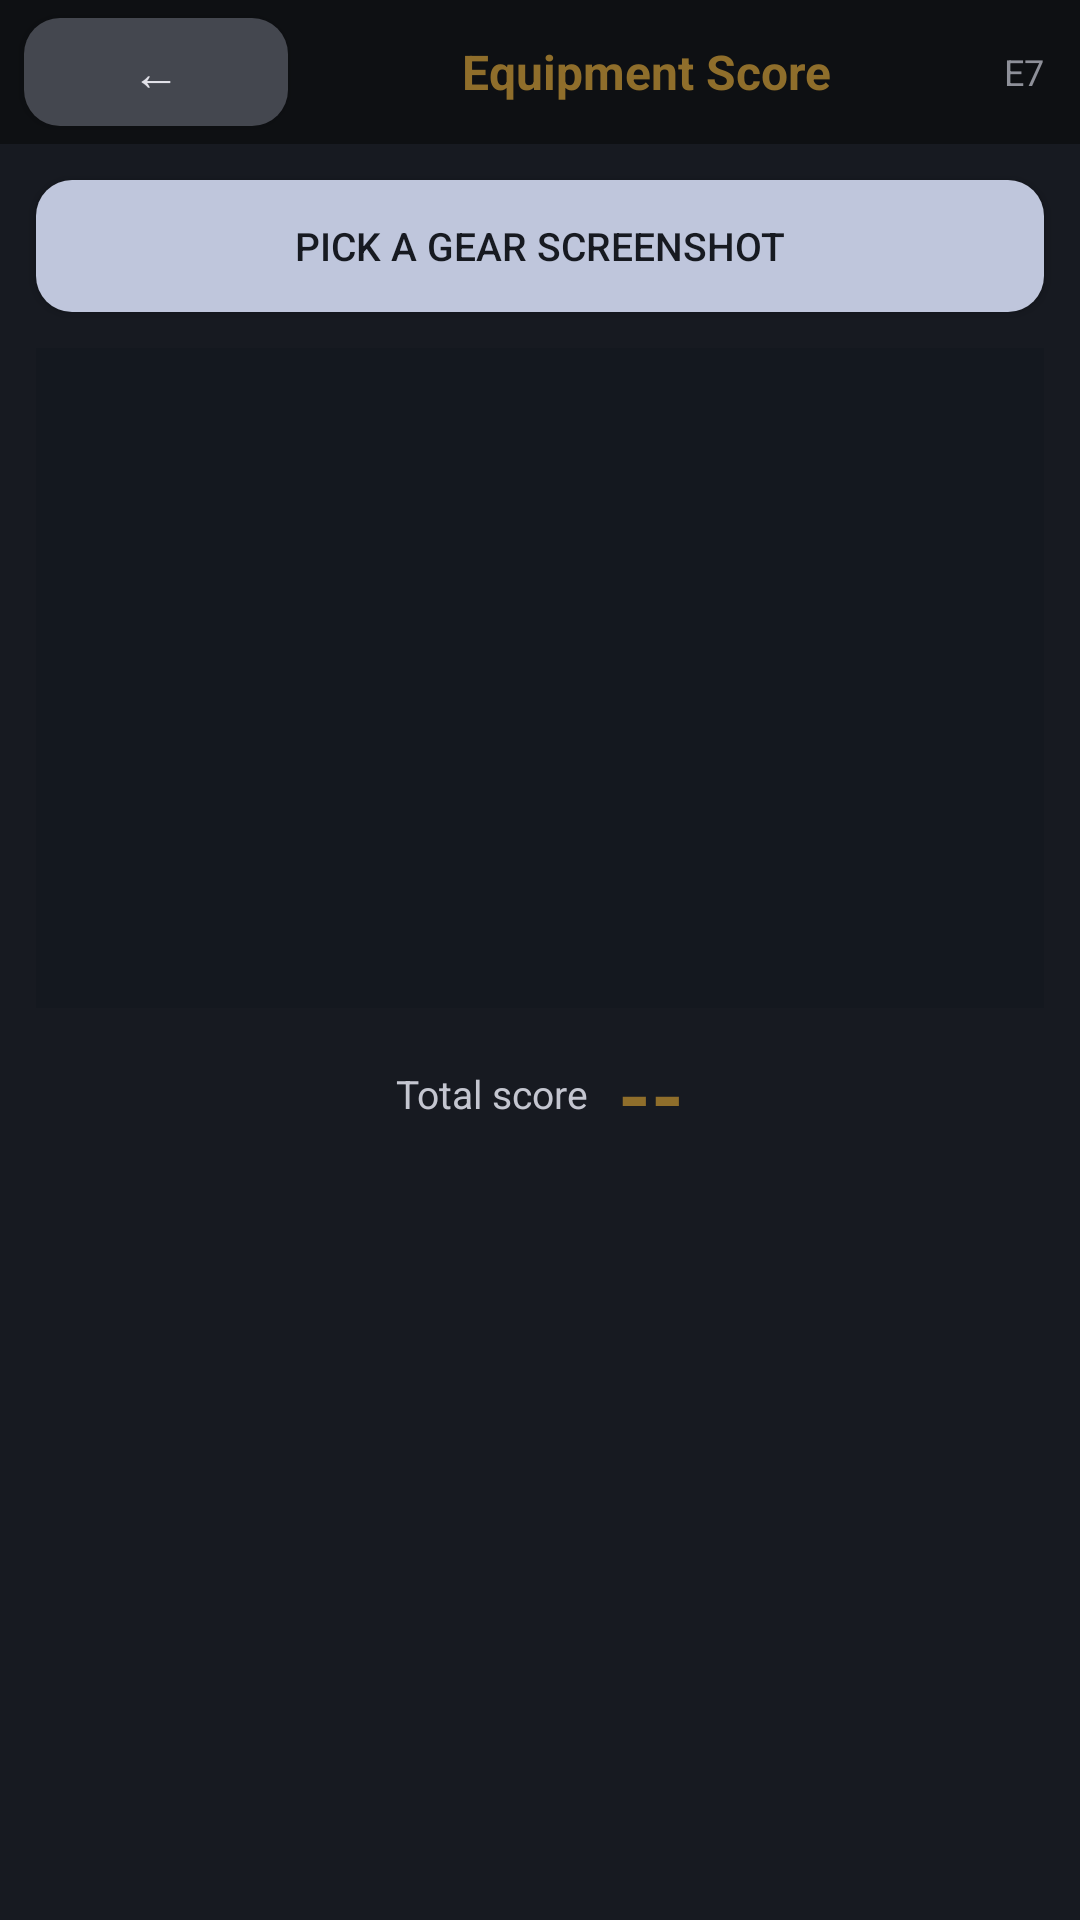

Layout XML and referenced resources for this Android screen:
<!-- AndroidManifest.xml: activity theme Theme.E7Shop -->
<!-- res/layout/activity_equipment_score.xml -->
<?xml version="1.0" encoding="utf-8"?>
<LinearLayout xmlns:android="http://schemas.android.com/apk/res/android"
    android:layout_width="match_parent"
    android:layout_height="match_parent"
    android:background="@color/bg_dark"
    android:orientation="vertical">

    
    <LinearLayout
        android:layout_width="match_parent"
        android:layout_height="48dp"
        android:background="@color/bg_deep"
        android:gravity="center_vertical"
        android:orientation="horizontal">

        <Button
            android:id="@+id/btnBack"
            android:layout_width="wrap_content"
            android:layout_height="36dp"
            android:layout_marginStart="8dp"
            android:background="@drawable/bg_btn_border"
            android:text="←"
            android:textColor="@color/text_primary"
            android:textSize="16sp" />

        <TextView
            android:layout_width="0dp"
            android:layout_height="wrap_content"
            android:layout_weight="1"
            android:gravity="center"
            android:text="@string/score_title"
            android:textColor="@color/gold"
            android:textSize="16sp"
            android:textStyle="bold" />

        <TextView
            android:layout_width="wrap_content"
            android:layout_height="wrap_content"
            android:layout_marginEnd="12dp"
            android:text="E7"
            android:textColor="@color/text_dim"
            android:textSize="12sp" />
    </LinearLayout>

    
    <Button
        android:id="@+id/btnPick"
        android:layout_width="match_parent"
        android:layout_height="44dp"
        android:layout_margin="12dp"
        android:background="@drawable/bg_btn_accent"
        android:text="@string/score_pick"
        android:textColor="@color/bg_dark"
        android:textSize="13sp" />

    
    <ImageView
        android:id="@+id/scorePreview"
        android:layout_width="match_parent"
        android:layout_height="220dp"
        android:layout_marginStart="12dp"
        android:layout_marginEnd="12dp"
        android:background="@color/bg_input"
        android:contentDescription="@string/score_pick"
        android:scaleType="fitCenter" />

    
    <LinearLayout
        android:layout_width="match_parent"
        android:layout_height="wrap_content"
        android:layout_marginTop="10dp"
        android:gravity="center"
        android:orientation="horizontal">

        <TextView
            android:layout_width="wrap_content"
            android:layout_height="wrap_content"
            android:text="@string/score_total"
            android:textColor="@color/text_secondary"
            android:textSize="13sp" />

        <TextView
            android:id="@+id/scoreTotal"
            android:layout_width="wrap_content"
            android:layout_height="wrap_content"
            android:layout_marginStart="10dp"
            android:text="--"
            android:textColor="@color/gold"
            android:textSize="28sp"
            android:textStyle="bold" />
    </LinearLayout>

    
    <TextView
        android:id="@+id/scoreStatus"
        android:layout_width="wrap_content"
        android:layout_height="wrap_content"
        android:layout_marginStart="16dp"
        android:layout_marginTop="6dp"
        android:text=""
        android:textColor="@color/text_secondary"
        android:textSize="11sp" />

    <ScrollView
        android:id="@+id/scoreScroll"
        android:layout_width="match_parent"
        android:layout_height="match_parent"
        android:layout_marginStart="12dp"
        android:layout_marginTop="4dp"
        android:layout_marginEnd="12dp"
        android:layout_marginBottom="8dp">

        <LinearLayout
            android:id="@+id/scoreList"
            android:layout_width="match_parent"
            android:layout_height="wrap_content"
            android:orientation="vertical" />
    </ScrollView>
</LinearLayout>
<!-- resources referenced by this layout -->
<resources>
  <color name="bg_dark">#171A21</color>
  <color name="bg_deep">#0E1013</color>
  <color name="bg_input">#14181F</color>
  <color name="gold">#8F6E2B</color>
  <color name="text_dim">#8E9099</color>
  <color name="text_primary">#E2E2E9</color>
  <color name="text_secondary">#C4C6D0</color>
  <!-- drawable bg_btn_accent (drawable) -->
  ﻿<?xml version="1.0" encoding="utf-8"?>
  <shape xmlns:android="http://schemas.android.com/apk/res/android">
      <solid android:color="@color/accent" />
      <corners android:radius="12dp" />
  </shape>
  <!-- drawable bg_btn_border (drawable) -->
  ﻿<?xml version="1.0" encoding="utf-8"?>
  <shape xmlns:android="http://schemas.android.com/apk/res/android">
      <solid android:color="@color/border" />
      <corners android:radius="12dp" />
  </shape>
  <string name="score_pick">Pick a gear screenshot</string>
  <string name="score_title">Equipment Score</string>
  <string name="score_total">Total score</string>
  <style name="Theme.E7Shop" parent="Theme.Material3.DayNight.NoActionBar">
          <item name="colorPrimary">@color/primary</item>
          <item name="colorOnPrimary">@color/onPrimary</item>
          <item name="colorPrimaryContainer">@color/primary_dark</item>
          <item name="colorOnPrimaryContainer">@color/primary_light</item>
          <item name="colorSecondary">@color/accent</item>
          <item name="colorOnSecondary">@color/bg_dark</item>
          <item name="colorSurface">@color/bg_card</item>
          <item name="colorOnSurface">@color/text_primary</item>
          <item name="colorSurfaceVariant">@color/border</item>
          <item name="colorOnSurfaceVariant">@color/text_secondary</item>
          <item name="colorOutline">@color/text_dim</item>
          <item name="android:colorBackground">@color/bg_dark</item>
          <item name="colorOnBackground">@color/text_primary</item>
          <item name="colorError">@color/danger</item>
          <item name="android:statusBarColor">@color/bg_deep</item>
          <item name="android:windowBackground">@color/bg_dark</item>
          <item name="android:navigationBarColor">@color/bg_deep</item>
          <item name="android:windowLightStatusBar">false</item>
      </style>
  <color name="accent">#BFC6DC</color>
  <color name="border">#44474F</color>
  <color name="primary">#ADC6FF</color>
  <color name="onPrimary">#002E69</color>
  <color name="primary_dark">#284777</color>
  <color name="primary_light">#D8E2FF</color>
  <color name="bg_card">#1E232B</color>
  <color name="danger">#F2B8B5</color>
</resources>
